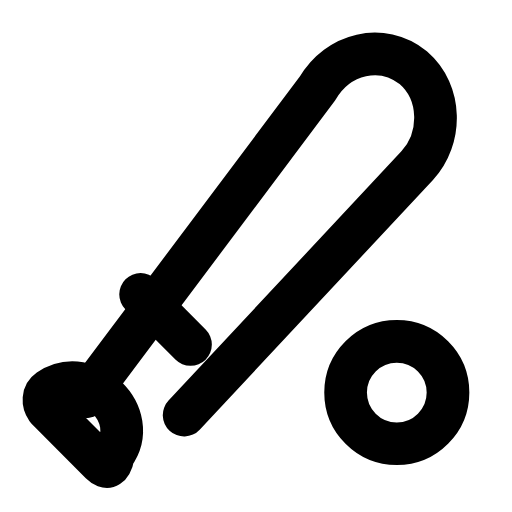
t = 0.00 s
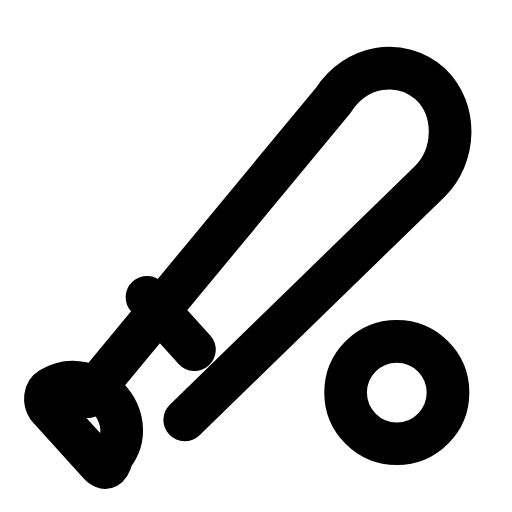
t = 0.26 s
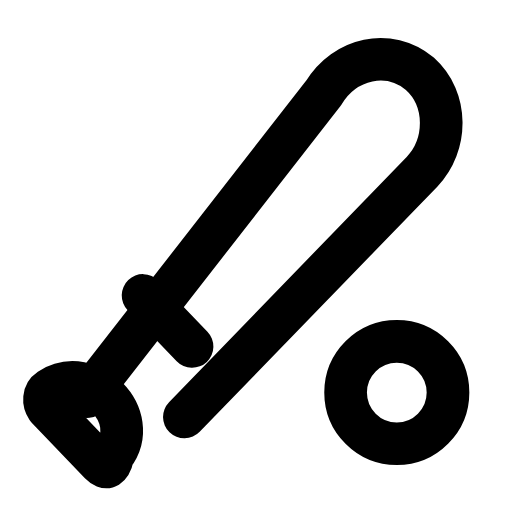
t = 0.49 s
t = 0.76 s: frame unchanged from t = 0.00 s, image omitted
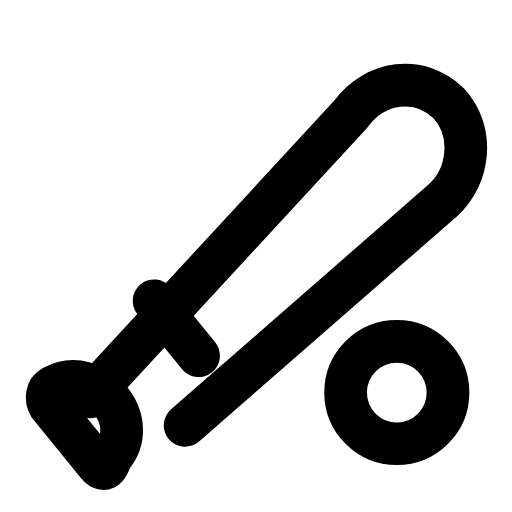
t = 1.02 s
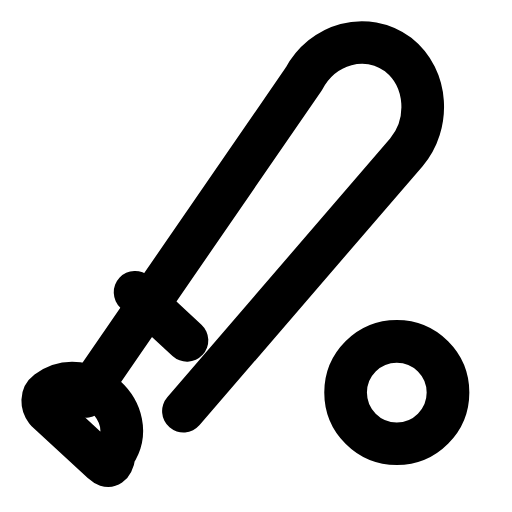
t = 1.29 s

The animated SVG that drew these frames (rendered in a browser with its animation timeline set to each time). Animation: 1 SMIL element (animateTransform=1); one cycle of 1.55 s, repeats indefinitely.

<svg xmlns="http://www.w3.org/2000/svg" width="24" height="24" viewBox="0 0 24 24" fill="none"><g><animateTransform attributeName="transform" type="rotate" values="0 3.95 20.15;-13 3.95 20.15;6 3.95 20.15;0 3.95 20.15;0 3.95 20.15;6 3.95 20.15;-13 3.95 20.15;0 3.95 20.15;0 3.95 20.15" keyTimes="0;0.135;0.27;0.45;0.6;0.72;0.81;0.9;1" dur="1.55s" repeatCount="indefinite" calcMode="spline" keySplines="0.16 1 0.3 1;0.16 1 0.3 1;0.16 1 0.3 1;0.16 1 0.3 1;0.16 1 0.3 1;0.16 1 0.3 1;0.16 1 0.3 1;0.16 1 0.3 1"/><path stroke="currentColor" stroke-width="2" stroke-linecap="round" stroke-linejoin="round" fill="none" d="M4.05 18.59L14.88 4.15C15.85 2.49 17.9 2 19.37 3.17C20.73 4.34 20.73 6.49 19.56 7.76L8.63 19.46"></path><path stroke="currentColor" stroke-width="2" stroke-linecap="round" stroke-linejoin="round" fill="none" d="M5.32 21.32C6.68 19.46 4.15 17.02 2.29 18.29C2 18.49 2 18.88 2.2 19.17L4.73 21.71C5.02 22 5.22 21.9 5.32 21.32Z"></path><path stroke="currentColor" stroke-width="2" stroke-linecap="round" stroke-linejoin="round" fill="none" d="M8.93 16.15L6.59 13.8"></path></g><circle stroke="currentColor" stroke-width="2" stroke-linecap="round" stroke-linejoin="round" fill="none" cx="18.6" cy="18.4" r="2.4"></circle></svg>
